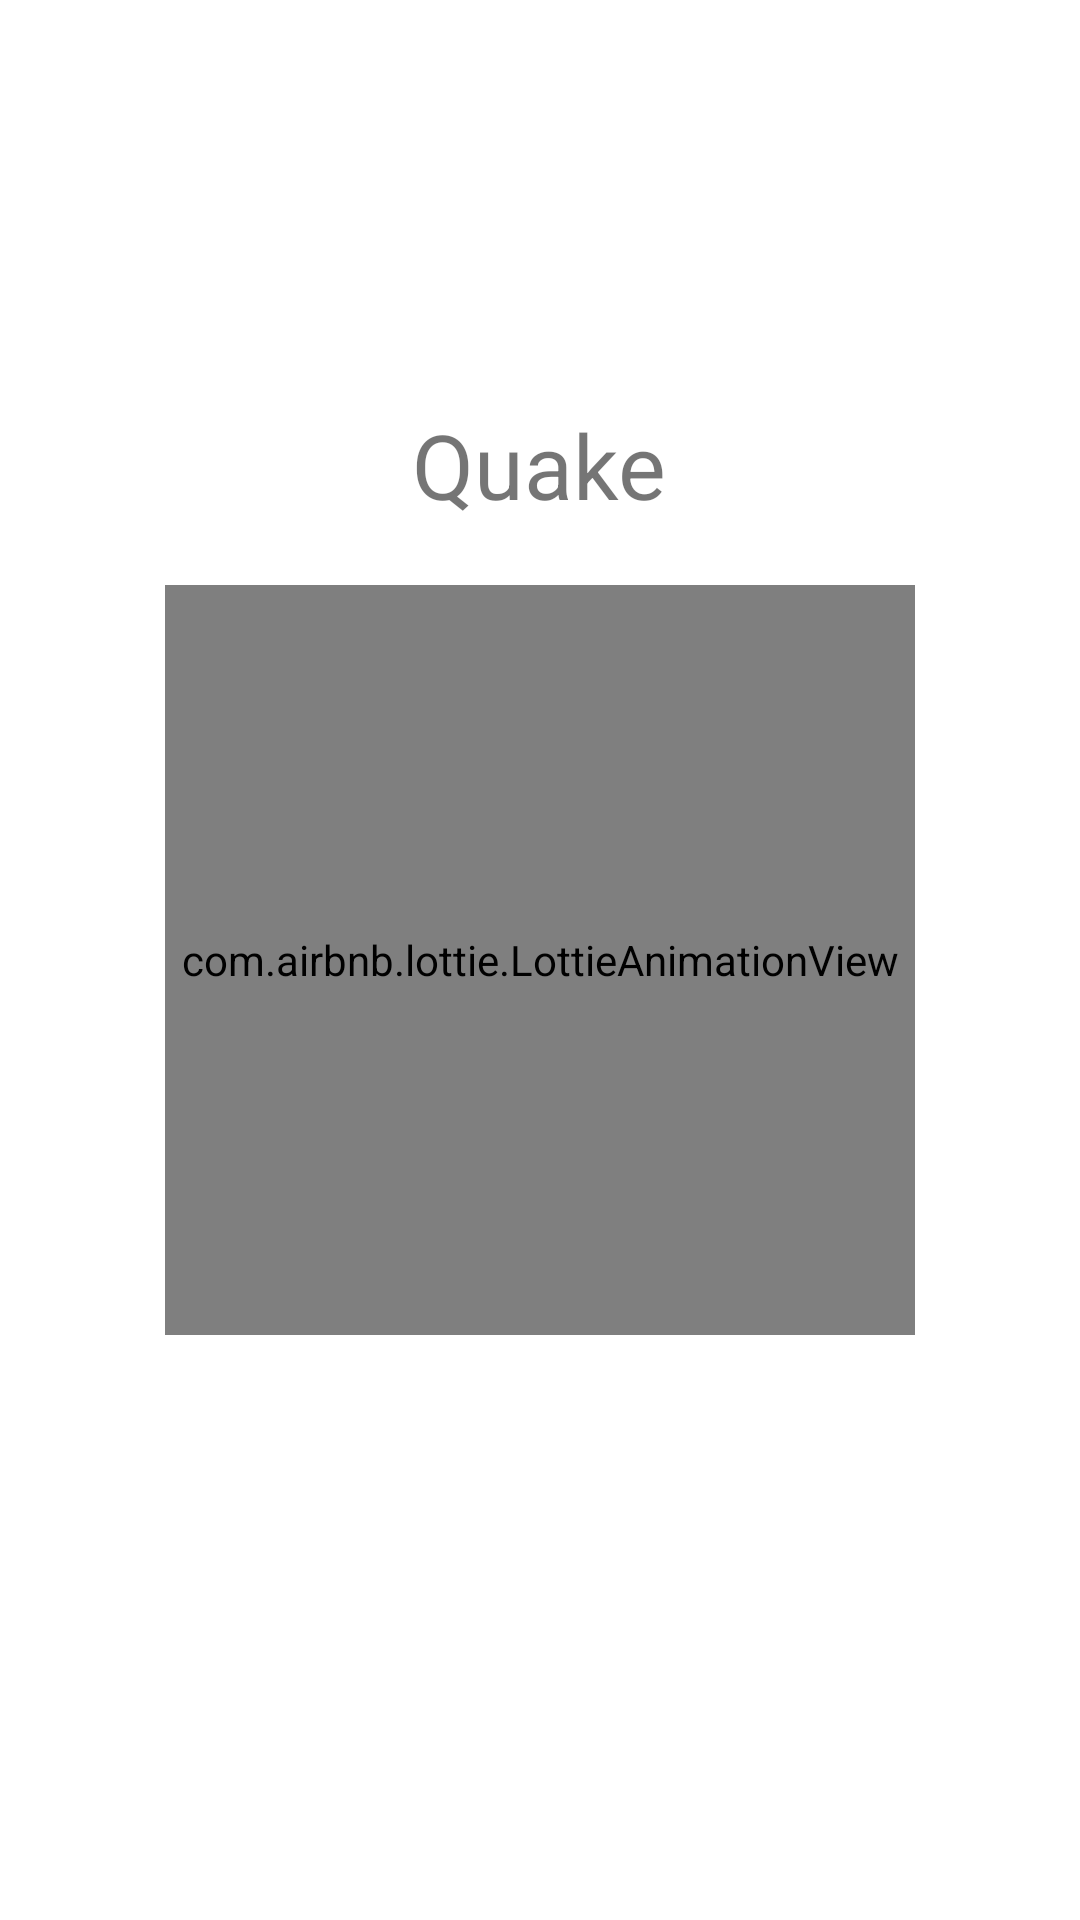

Layout XML and referenced resources for this Android screen:
<!-- AndroidManifest.xml: application theme Theme.Quake -->
<!-- res/layout/activity_splash_screen.xml -->
<?xml version="1.0" encoding="utf-8"?>
<RelativeLayout xmlns:android="http://schemas.android.com/apk/res/android"
    xmlns:app="http://schemas.android.com/apk/res-auto"
    xmlns:tools="http://schemas.android.com/tools"
    android:layout_width="match_parent"
    android:layout_height="match_parent"
    tools:context=".SplashScreen">

    <com.airbnb.lottie.LottieAnimationView
        android:id="@+id/animationView"
        android:layout_width="250dp"
        android:layout_height="250dp"
        android:layout_centerHorizontal="true"
        android:layout_centerVertical="true"
        app:lottie_fileName="map_pin.json"
        app:lottie_autoPlay="true"
        app:lottie_loop="true" />

    <TextView
        android:id="@+id/SplashScreenText"
        android:layout_width="wrap_content"
        android:layout_height="wrap_content"
        android:layout_above="@+id/animationView"
        android:layout_centerHorizontal="true"
        android:layout_marginBottom="20dp"
        android:textSize="30dp"
        android:text="Quake"
        />

</RelativeLayout>
<!-- resources referenced by this layout -->
<resources>
  <style name="Theme.Quake" parent="Theme.MaterialComponents.DayNight.DarkActionBar">
          
          <item name="colorPrimary">@color/purple_500</item>
          <item name="colorPrimaryVariant">@color/purple_700</item>
          <item name="colorOnPrimary">@color/white</item>
          
          <item name="colorSecondary">@color/teal_200</item>
          <item name="colorSecondaryVariant">@color/teal_700</item>
          <item name="colorOnSecondary">@color/black</item>
          
          <item name="android:statusBarColor">?attr/colorPrimaryVariant</item>
          
      </style>
  <!-- not gathered from this repository: default colours our renderer supplied (Android Studio template values) -->
  <color name="purple_500">#FF6200EE</color>
  <color name="purple_700">#FF3700B3</color>
  <color name="teal_200">#FF03DAC5</color>
  <color name="teal_700">#FF018786</color>
  <color name="black">#FF000000</color>
  <color name="white">#FFFFFFFF</color>
</resources>
